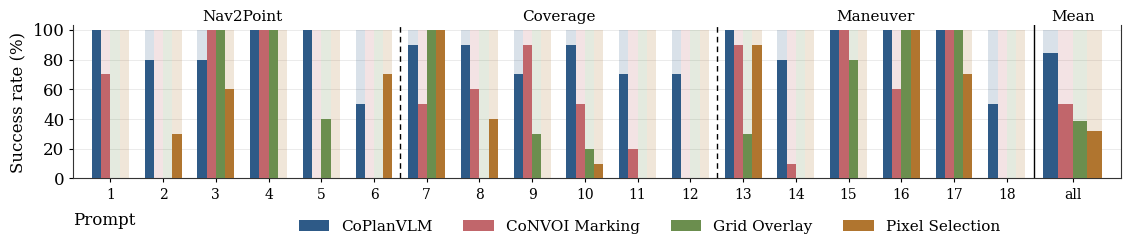

Write Python code to recreate this figure.
"""
Generate a grouped bar chart of per-prompt success rates for CoPlanVLM and three baseline methods,
grouped by task category (Nav2Point / Coverage / Maneuver).

Each method's bar sits on a faint full-height "lane" of the same colour, so a 0% result still shows
which slot it belongs to instead of vanishing into the background — with four methods per cluster and
several zeros in the data, an empty slot is otherwise ambiguous.

A "Mean" summary cluster to the right gives each method's average over all 18 prompts, drawn with the
same bar encoding as the data and separated by a solid divider so it does not read as a 19th prompt.

Output: success_rates.png (raster, 200 dpi).

Usage:  python plot_success_rates.py
Requires: numpy, matplotlib
"""

import numpy as np
import matplotlib.pyplot as plt
from matplotlib.patches import Patch

# ---------------------------------------------------------------------------
# Data: per-prompt success rates (%) for each method.
# Index i corresponds to "New Prompt #" i+1 (prompts 1..18).
# Prompts are ordered by category: 1-6 Nav2Point, 7-12 Coverage, 13-18 Maneuver.
# ---------------------------------------------------------------------------
SUCCESS_RATES = {
    "CoPlanVLM":       [100, 80, 80, 100, 100, 50, 90, 90, 70, 90, 70, 70, 100, 80, 100, 100, 100, 50],
    "CoNVOI Marking":  [ 70,  0, 100, 100,  0,  0, 50, 60, 90, 50, 20,  0,  90, 10, 100,  60, 100,  0],
    "Grid Overlay":    [  0,  0, 100, 100, 40,  0, 100, 0, 30, 20,  0,  0,  30,  0,  80, 100, 100,  0],
    "Pixel Selection": [  0, 30,  60,  0,  0, 70, 100, 40, 0, 10,  0,  0,  90,  0,   0, 100,  70,  0],
}

# Bar colors, in the order the methods should appear within each cluster.
METHOD_COLORS = {
    "CoPlanVLM":       "#2E5A87",  # deep blue (our method)
    "CoNVOI Marking":  "#C1666B",  # muted red
    "Grid Overlay":    "#6B8E4E",  # green
    "Pixel Selection": "#B0752F",  # gold
}

# Category label -> inclusive prompt-number span (1-indexed).
CATEGORY_SPANS = {
    "Nav2Point": (1, 6),
    "Coverage":  (7, 12),
    "Maneuver":  (13, 18),
}

LANE_ALPHA = 0.18   # faint full-height slot behind each bar, so a 0% result still shows its slot
MEAN_GAP   = 1.25   # x-units from the last prompt to the overall-mean summary cluster
MEAN_SCALE = 1.6    # how much wider the summary cluster is than a per-prompt cluster
HEADER_Y   = 104.0  # y of the category headers, just above the axes (see ylim below)

# Figure size in inches. FIG_W is set so the mean cluster's extra x-range does not squeeze the 18
# data clusters. AXES_H is the height of the PLOT BOX itself, set explicitly rather than left to
# auto-layout: shrinking FIG_H alone does not shrink the bars, because the layout just hands the
# reclaimed space back to the axes. FIG_H only needs to be large enough to hold the axes plus the
# headers above and the ticks/xlabel/legend below — bbox_inches="tight" crops the rest away.
FIG_W, FIG_H = 11.2, 2.5
AXES_H = 1.53       # in; ~2/3 of the 2.23 in plot box this figure had before
# The x-axis label and the legend SHARE one row below the tick labels: "Prompt" sits at the left end
# (under the first few tick numbers) and the legend fills the space to its right, which would
# otherwise be empty. That saves a whole row of figure height versus a centred xlabel with the
# legend stacked beneath it. Value is inches below the axes; bbox_to_anchor wants axes fractions, so
# it is divided by AXES_H at use — keeping it in inches means changing the axes height does not
# silently move the row into the tick labels.
LABEL_ROW_IN = 0.34


def main():
    methods = list(SUCCESS_RATES.keys())
    n_prompts = len(next(iter(SUCCESS_RATES.values())))
    prompts = np.arange(1, n_prompts + 1)

    # sanity check: all methods have the same number of prompts
    for name, vals in SUCCESS_RATES.items():
        assert len(vals) == n_prompts, f"{name} has {len(vals)} values, expected {n_prompts}"

    plt.rcParams.update({
        "font.family": "serif",
        "font.serif": ["DejaVu Serif"],
        "font.size": 12,
        "axes.linewidth": 0.8,
        "axes.edgecolor": "#333333",
    })

    # Explicit axes box (figure fractions): left/width leave room for the y label, bottom leaves
    # room for the tick labels, xlabel and legend, and the height is pinned to AXES_H.
    fig = plt.figure(figsize=(FIG_W, FIG_H))
    ax = fig.add_axes([0.055, 0.40, 0.935, AXES_H / FIG_H])

    n_methods = len(methods)
    # Clusters sit one x-unit apart, so cluster width + gap = 1.0. Narrowing the cluster from 0.8
    # to 0.7 widens the gap between adjacent prompts from 0.2 to 0.3 (1.5x) without moving any
    # tick or changing the figure width.
    bar_w = 0.7 / n_methods                       # total cluster width = 0.7
    offsets = (np.arange(n_methods) - (n_methods - 1) / 2) * bar_w

    for name, off in zip(methods, offsets):
        vals = np.array(SUCCESS_RATES[name], dtype=float)
        color = METHOD_COLORS[name]
        # Faint lane first, solid bar on top.
        ax.bar(prompts + off, 100, width=bar_w, color=color, alpha=LANE_ALPHA,
               edgecolor="none", zorder=2)
        ax.bar(prompts + off, vals, width=bar_w, color=color, edgecolor="none",
               label=name, zorder=3)

    # Overall-mean summary cluster, set off to the right of the per-prompt data by a full empty
    # slot. Drawn with the SAME bar encoding as the data so it is read the same way — no second
    # visual language to learn. The gap plus the solid divider keep it from reading as a 19th
    # prompt, and it is drawn MEAN_SCALE times wider than a data cluster so it reads as a summary.
    mean_x = n_prompts + MEAN_GAP
    mean_half = bar_w * MEAN_SCALE * n_methods / 2      # half-width of the summary cluster
    for name, off in zip(methods, offsets):
        color = METHOD_COLORS[name]
        m = float(np.mean(SUCCESS_RATES[name]))
        x = mean_x + off * MEAN_SCALE
        ax.bar(x, 100, width=bar_w * MEAN_SCALE, color=color, alpha=LANE_ALPHA,
               edgecolor="none", zorder=2)
        ax.bar(x, m, width=bar_w * MEAN_SCALE, color=color, edgecolor="none", zorder=3)

    # category separators + labels
    for lo, hi in CATEGORY_SPANS.values():
        # draw a separator after each category except the last
        if hi < n_prompts:
            ax.axvline(hi + 0.5, color="black", lw=1.0, ls=(0, (4, 3)), zorder=1)
    # Solid (not dashed) divider before the summary: it separates a different KIND of column from
    # the data, not one category of prompts from the next. Centred in the actual gap — midway
    # between prompt 18's right edge and the summary cluster's left edge — so it stays centred if
    # MEAN_GAP or MEAN_SCALE is retuned.
    ax.axvline(((n_prompts + bar_w * n_methods / 2) + (mean_x - mean_half)) / 2,
               color="black", lw=1.0, zorder=1)
    # Headers sit just ABOVE the axes (y > ylim) rather than inside it. With the top spine removed
    # there is no border for them to collide with, and bbox_inches="tight" still includes them — so
    # the data can use the full plot height instead of reserving 18% of it as header room.
    for cat, (lo, hi) in CATEGORY_SPANS.items():
        ax.text((lo + hi) / 2, HEADER_Y, cat, ha="center", va="bottom",
                fontsize=11, color="black", clip_on=False)
    ax.text(mean_x, HEADER_Y, "Mean", ha="center", va="bottom", fontsize=11, color="black",
            clip_on=False)

    ax.set_xticks(list(prompts) + [mean_x])
    ax.set_xticklabels([str(p) for p in prompts] + ["all"], fontsize=10)
    # "Prompt" as a left-aligned text at the shared row rather than set_xlabel, which can only
    # centre. va="top" hangs it from the same line the legend hangs from, so the two align.
    ax.text(0.0, -LABEL_ROW_IN / AXES_H, "Prompt", transform=ax.transAxes,
            ha="left", va="top", fontsize=12)
    ax.set_ylabel("Success rate (%)")
    # Only just above the 100% lanes: the headers live outside the axes now, so no headroom is
    # needed for them.
    ax.set_ylim(0, 103)
    ax.set_yticks([0, 20, 40, 60, 80, 100])
    # Right margin past the summary cluster matched to the left margin past prompt 1 (0.35).
    ax.set_xlim(0.3, mean_x + mean_half + 0.35)
    ax.grid(axis="y", color="#E8E8E8", linewidth=0.6, zorder=0)
    ax.set_axisbelow(True)
    ax.tick_params(length=3)
    # No top border: it carries no information, and dropping it lets the category headers sit
    # tight against the 100% line. Left/bottom/right stay — the right spine closes the mean panel.
    ax.spines["top"].set_visible(False)
    # borderpad=0: with the frame off the padding is invisible, but it still enlarges the legend's
    # bounding box — which is what bbox_inches="tight" crops to, leaving a blank strip at the bottom.
    # loc="upper center" so the anchor pins the legend's TOP to the shared row line, matching
    # "Prompt"'s va="top". Centred on 0.55 rather than 0.5 to keep clear of the label on the left.
    # Proxy handles: the drawn bars come in pairs (lane + value), so an automatic legend would
    # collect both; full-opacity patches give one clean swatch per method.
    ax.legend(handles=[Patch(facecolor=METHOD_COLORS[n], label=n) for n in methods],
              loc="upper center", ncol=n_methods, frameon=False, fontsize=11, borderpad=0,
              bbox_to_anchor=(0.55, -LABEL_ROW_IN / AXES_H))

    # No tight_layout: the legend is a child of the axes, so tight_layout treats it as content
    # to fit and SHRINKS the axes to make room — the shorter the figure, the worse it gets.
    # bbox_inches="tight" at save time already trims the canvas to the drawn artists.
    # pad_inches=0: bbox_inches="tight" crops to the drawn artists but then re-adds a 0.1 in border
    # on every side (20 px at 200 dpi). Zeroing it puts the crop right on the text.
    fig.savefig("success_rates.png", dpi=200, bbox_inches="tight", pad_inches=0)
    print("Saved success_rates.png")

    # print summary means for reference
    print("\nMean success rate by method:")
    for name in methods:
        print(f"  {name:16s} {np.mean(SUCCESS_RATES[name]):5.1f}%")


if __name__ == "__main__":
    main()
